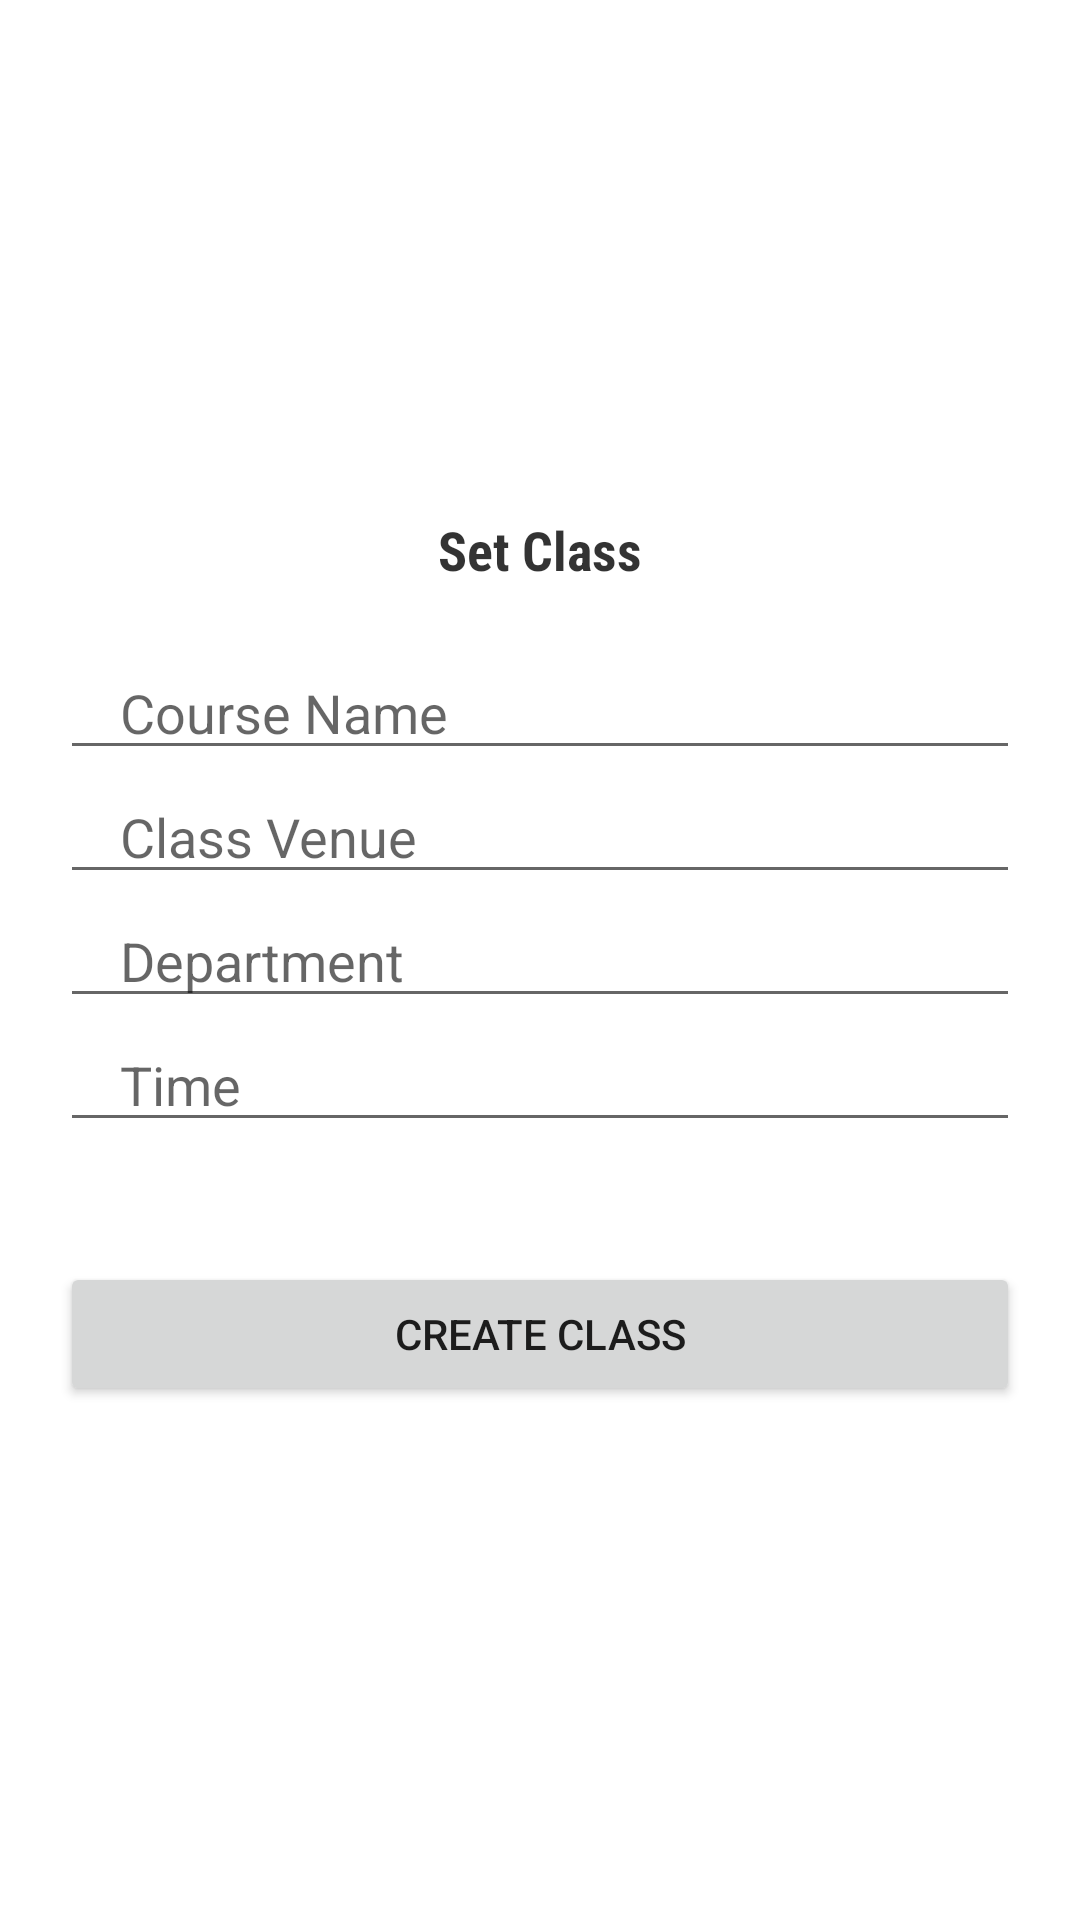

Write the Android layout XML for this screen, with the resource values it uses.
<!-- AndroidManifest.xml: application theme Theme.SmartBookApps -->
<!-- res/layout/activity_set_class_teacher.xml -->
<?xml version="1.0" encoding="utf-8"?>
<LinearLayout xmlns:android="http://schemas.android.com/apk/res/android"
    xmlns:app="http://schemas.android.com/apk/res-auto"
    xmlns:tools="http://schemas.android.com/tools"
    android:layout_width="match_parent"
    android:layout_height="match_parent"
    android:orientation="vertical"
    android:gravity="center"
    tools:context=".SetClassTeacher">


    <TextView

        android:layout_width="match_parent"
        android:layout_height="wrap_content"
        android:fontFamily="sans-serif-condensed"
        android:gravity="center"
        android:text="Set Class"
        android:textColor="#CC000000"
        android:textSize="18sp"
        android:textStyle="bold" />

    <EditText
        android:layout_marginTop="20dp"
        android:id="@+id/className"
        android:layout_width="match_parent"
        android:layout_height="wrap_content"
        android:layout_marginStart="20dp"
        android:layout_marginEnd="20dp"
        android:hint="Course Name"
        android:inputType="text"
        android:maxLines="1"
        android:paddingStart="20dp"
        android:paddingEnd="0dp" />

    <EditText
        android:id="@+id/venue"
        android:layout_width="match_parent"
        android:layout_height="wrap_content"
        android:layout_marginStart="20dp"
        android:layout_marginEnd="20dp"
        android:hint="Class Venue"
        android:inputType="text"
        android:maxLines="1"
        android:paddingStart="20dp"
        android:paddingEnd="0dp" />

    <EditText
        android:id="@+id/department1"
        android:layout_width="match_parent"
        android:layout_height="wrap_content"
        android:layout_marginStart="20dp"
        android:layout_marginEnd="20dp"
        android:hint="Department"
        android:inputType="text"
        android:maxLines="1"
        android:paddingStart="20dp"
        android:paddingEnd="0dp" />

    <EditText
        android:id="@+id/time"
        android:layout_width="match_parent"
        android:layout_height="wrap_content"
        android:layout_marginStart="20dp"
        android:layout_marginEnd="20dp"
        android:hint="Time"
        android:maxLines="1"
        android:paddingStart="20dp"
        android:paddingEnd="0dp" />

    <androidx.appcompat.widget.AppCompatButton
        android:id="@+id/createClass"
        android:layout_width="match_parent"
        android:layout_height="wrap_content"
        android:layout_marginStart="20dp"
        android:layout_marginTop="40dp"
        android:layout_marginEnd="20dp"
        android:text="Create Class" />


</LinearLayout>
<!-- resources referenced by this layout -->
<resources>
  <style name="Theme.SmartBookApps" parent="Theme.MaterialComponents.DayNight.NoActionBar">
          
          <item name="colorPrimary">@color/lavender</item>
          <item name="colorPrimaryVariant">@color/lavender</item>
          <item name="colorOnPrimary">@color/white</item>
          
          <item name="colorSecondary">@color/teal_200</item>
          <item name="colorSecondaryVariant">@color/teal_700</item>
          <item name="colorOnSecondary">@color/black</item>
          
          <item name="android:statusBarColor">?attr/colorPrimaryVariant</item>
          
      </style>
  <!-- not gathered from this repository: default colours our renderer supplied (Android Studio template values) -->
  <color name="teal_200">#FF03DAC5</color>
  <color name="teal_700">#FF018786</color>
  <color name="black">#FF000000</color>
  <color name="white">#FFFFFFFF</color>
</resources>
